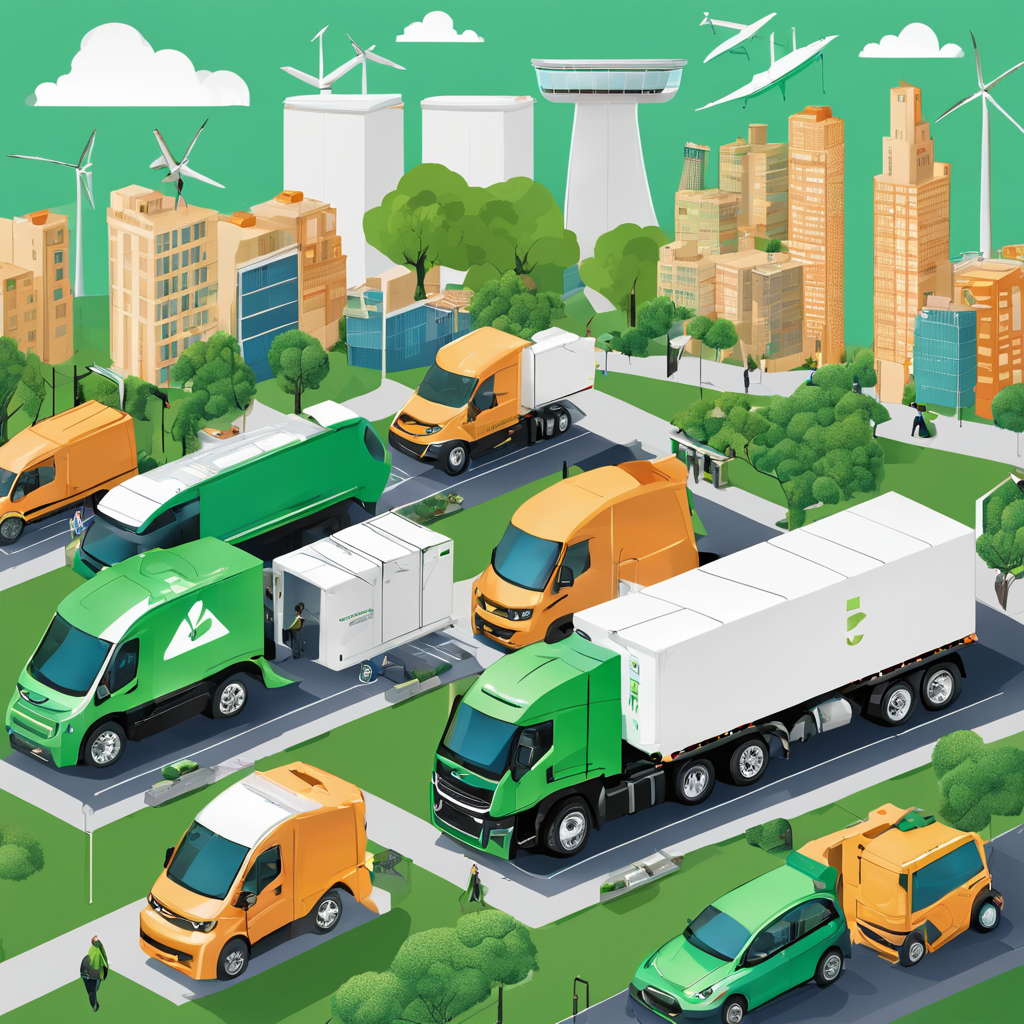
Generation parameters embedded in this image by AUTOMATIC1111 Stable Diffusion web UI or a fork of it (Forge, ...) (PNG 'parameters' text chunk):
An illustration that emphasizes green logistics, showing electric trucks, cargo ships with sails reducing emissions, and drones delivering packages in an urban setting.
Negative prompt: blurry, low quality, grainy, text, words
Steps: 50, Sampler: DPM++ 2M Karras, CFG scale: 7, Seed: 812656878, Size: 1024x1024, Model hash: e6bb9ea85b, Model: sd_xl_base_1.0_0.9vae, RNG: CPU, SGM noise multiplier: True, Refiner: sd_xl_refiner_1.0_0.9vae [8d0ce6c016], Refiner switch at: 0.8, Version: v1.6.0